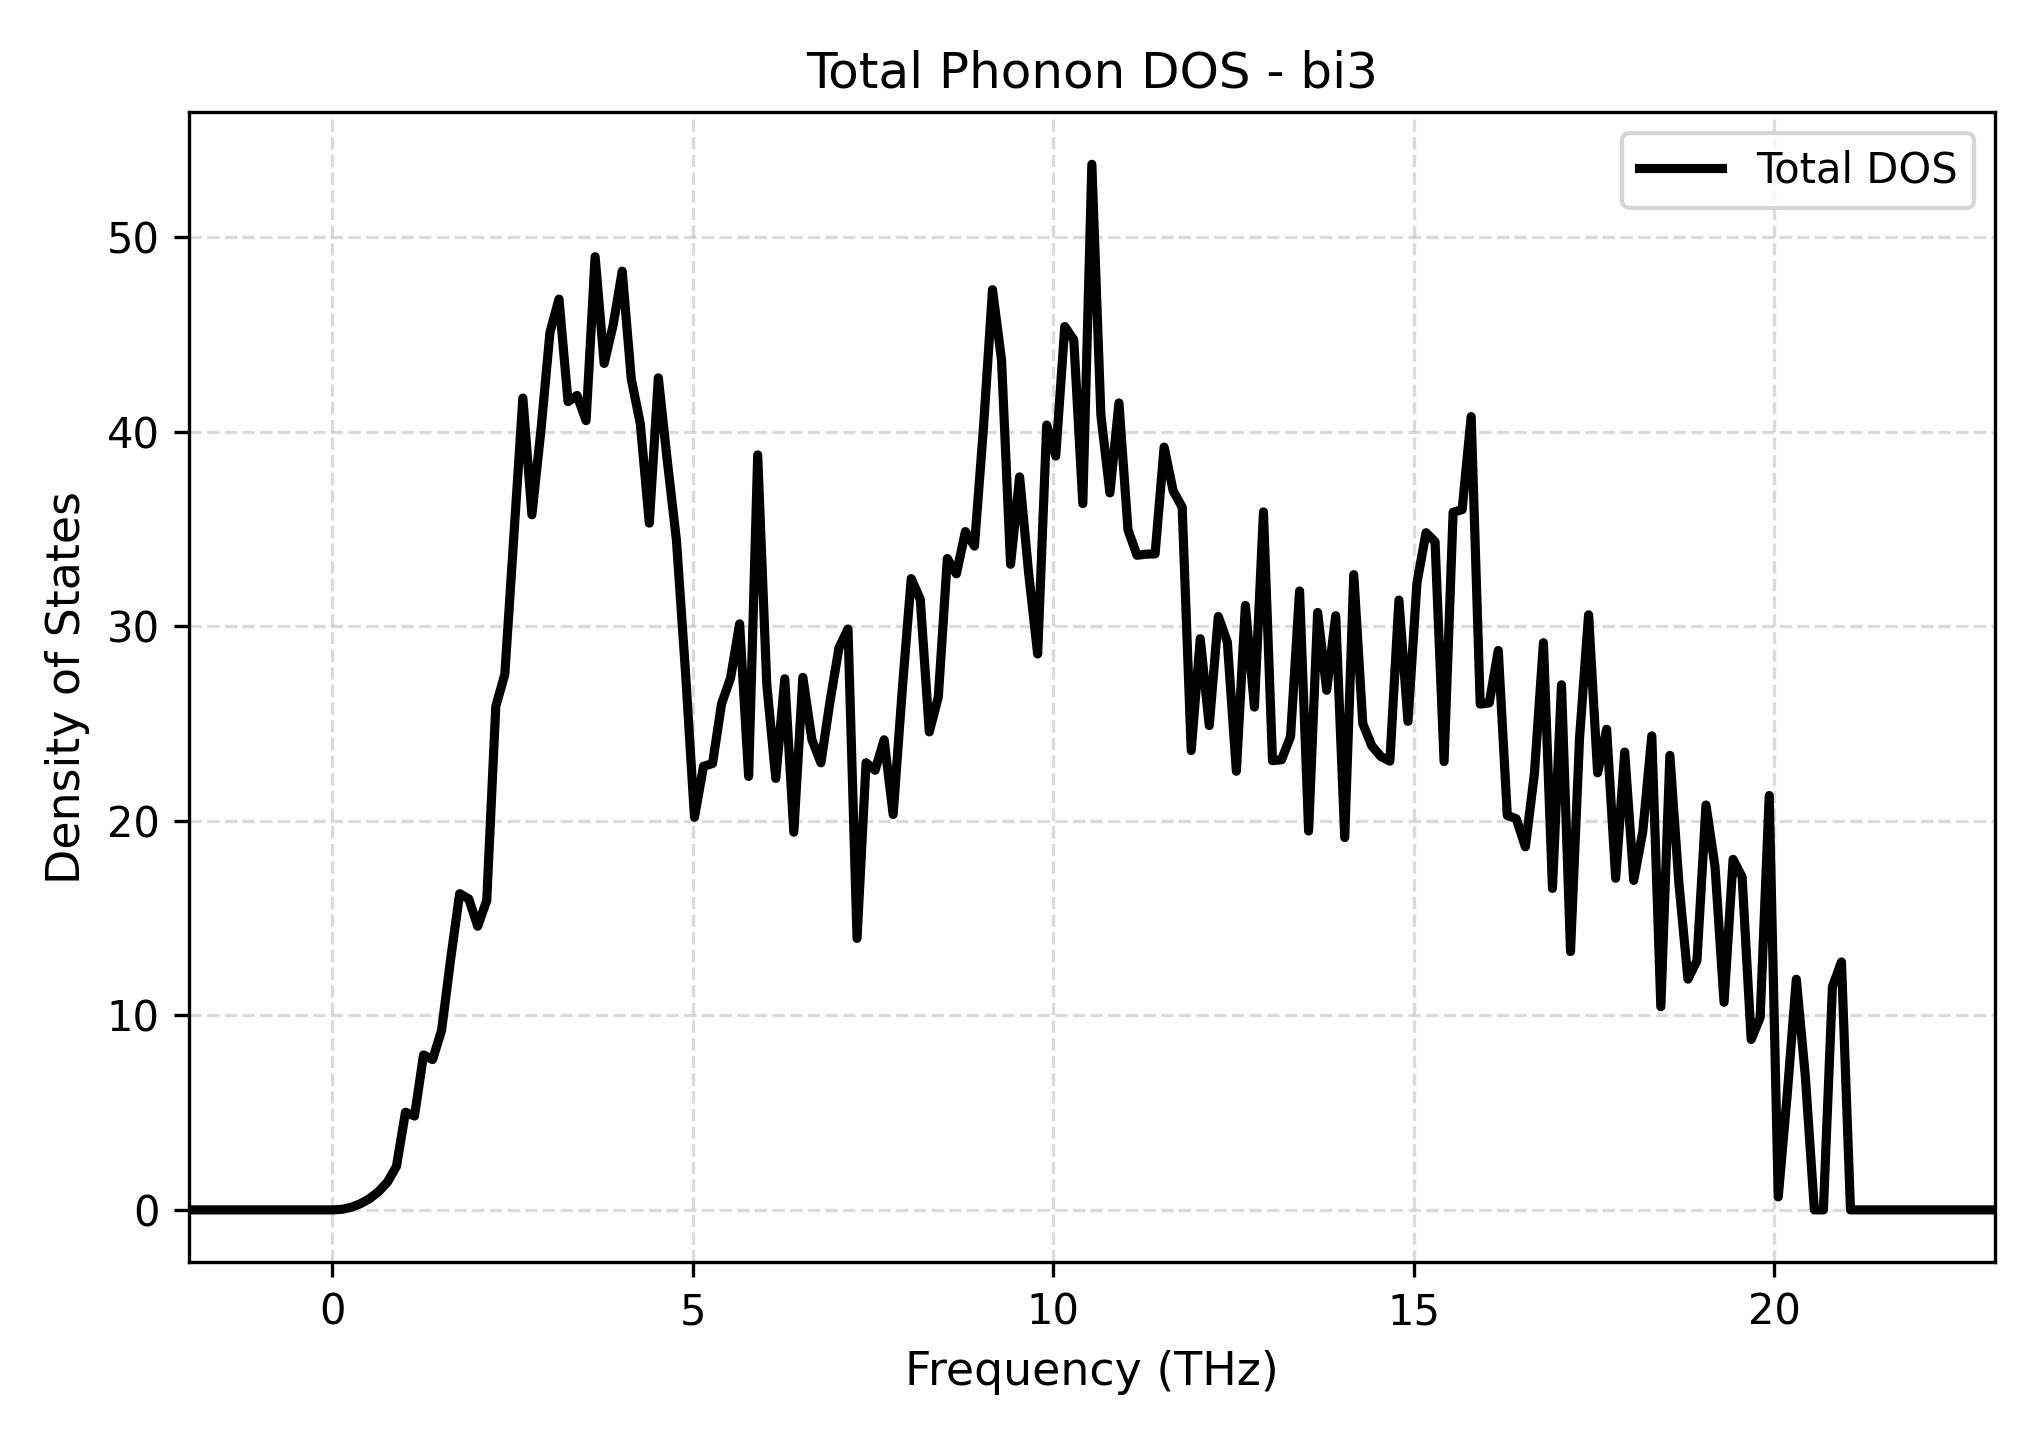

The file beside this chart, header and first rows:
Frequency_THz, Total_DOS
-1.991, 0.0
-1.866, 0.0
-1.741, 0.0
-1.615, 0.0
-1.49, 0.0
-1.365, 0.0
-1.239, 0.0
-1.114, 0.0
-0.9889, 0.0
-0.8636, 0.0
-0.7383, 0.0
-0.6131, 0.0
-0.4878, 0.0
-0.3625, 0.0
-0.2372, 0.0
-0.1119, 0.0
0.01337, 0.0
0.1387, 0.03108
0.2639, 0.1364
0.3892, 0.3148
0.5145, 0.571
0.6398, 0.9295
0.7651, 1.427
0.8904, 2.236
1.016, 5.019
1.141, 4.824
1.266, 7.963
1.392, 7.728
1.517, 9.233
1.642, 12.88
1.767, 16.25
1.893, 15.99
2.018, 14.58
2.143, 15.91
2.269, 25.88
2.394, 27.53
2.519, 34.61
2.644, 41.73
2.77, 35.74
2.895, 40.08
3.02, 45.11
3.146, 46.82
3.271, 41.55
3.396, 41.87
3.521, 40.57
3.647, 49
3.772, 43.51
3.897, 45.5
4.023, 48.26
4.148, 42.72
4.273, 40.42
4.398, 35.31
4.524, 42.77
4.649, 38.47
4.774, 34.44
4.9, 27.69
5.025, 20.18
5.15, 22.8
5.275, 22.95
5.401, 26.02
... 141 more rows
